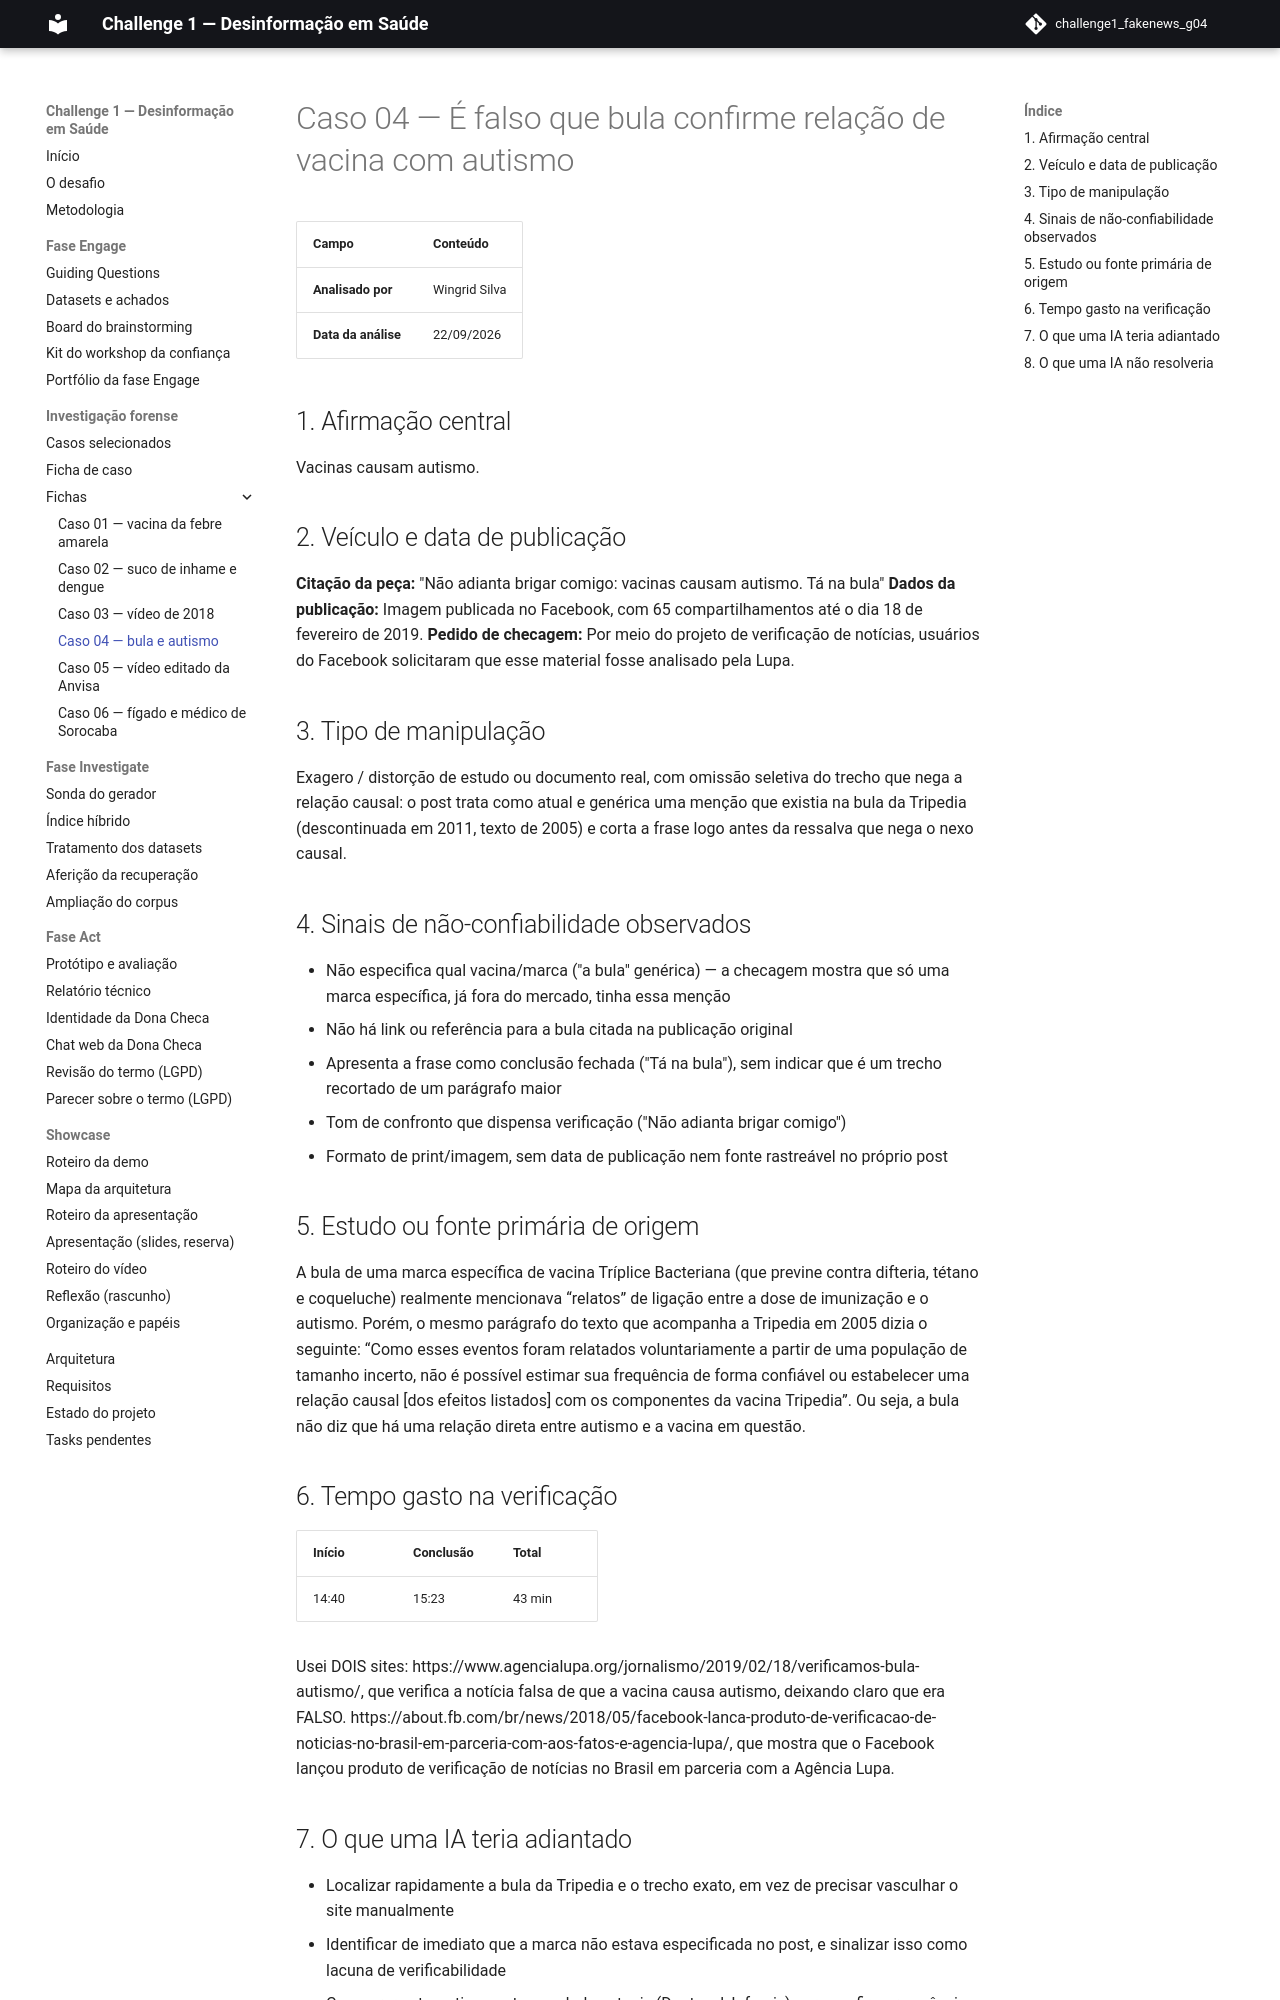

repository: grupo04-challenge01/challenge1_fakenews_g04 · page: forense/caso-04-bula-autismo/index.html · generator: mkdocs

# Caso 04 — É falso que bula confirme relação de vacina com autismo

| Campo | Conteúdo |
| --- | --- |
| **Analisado por** | Wingrid Silva |
| **Data da análise** | 22/09/2026 |

## 1. Afirmação central

Vacinas causam autismo.

## 2. Veículo e data de publicação

**Citação da peça:**
"Não adianta brigar comigo: vacinas causam autismo. Tá na bula"
**Dados da publicação:**
Imagem publicada no Facebook, com 65 compartilhamentos até o dia 18 de fevereiro de 2019.
**Pedido de checagem:**
Por meio do projeto de verificação de notícias, usuários do Facebook solicitaram que esse material fosse analisado pela Lupa.

## 3. Tipo de manipulação

Exagero / distorção de estudo ou documento real, com omissão seletiva do trecho
que nega a relação causal: o post trata como atual e genérica uma menção que existia
na bula da Tripedia (descontinuada em 2011, texto de 2005) e corta a frase logo antes
da ressalva que nega o nexo causal.

## 4. Sinais de não-confiabilidade observados

- Não especifica qual vacina/marca ("a bula" genérica) — a checagem mostra que só uma marca específica, já fora do mercado, tinha essa menção
- Não há link ou referência para a bula citada na publicação original
- Apresenta a frase como conclusão fechada ("Tá na bula"), sem indicar que é um trecho recortado de um parágrafo maior
- Tom de confronto que dispensa verificação ("Não adianta brigar comigo")
- Formato de print/imagem, sem data de publicação nem fonte rastreável no próprio post

## 5. Estudo ou fonte primária de origem

A bula de uma marca específica de vacina Tríplice Bacteriana (que previne contra difteria, tétano e coqueluche) realmente mencionava “relatos” 
de ligação entre a dose de imunização e o autismo. Porém, o mesmo parágrafo do texto que acompanha a Tripedia em 2005 dizia o seguinte: 
“Como esses eventos foram relatados voluntariamente a partir de uma população de tamanho incerto, não é possível estimar sua frequência de forma
confiável ou estabelecer uma relação causal [dos efeitos listados] com os componentes da vacina Tripedia”. 
Ou seja, a bula não diz que há uma relação direta entre autismo e a vacina em questão.

## 6. Tempo gasto na verificação

| Início | Conclusão | Total |
|--------|-----------|-------|
| 14:40 | 15:23 | 43 min |

Usei DOIS sites: 
https://www.agencialupa.org/jornalismo/2019/02/18/verificamos-bula-autismo/, que verifica a notícia falsa de que a vacina causa autismo, deixando claro que era FALSO.
https://about.fb.com/br/news/2018/05/facebook-lanca-produto-de-verificacao-de-noticias-no-brasil-em-parceria-com-aos-fatos-e-agencia-lupa/, 
que mostra que o Facebook lançou produto de verificação de notícias no Brasil em parceria com a Agência Lupa.
